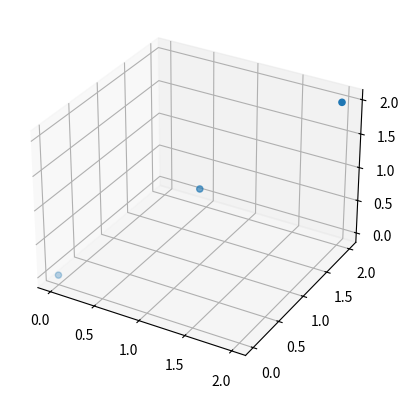

The script that saved this image:
from matplotlib import pyplot as plt
import numpy as np
from mpl_toolkits.mplot3d import Axes3D


class Painter2D(object):
    @staticmethod
    def plot_points(points, plot=True, title=None) -> None:
        points = np.array(points)
        if plot:
            fig, ax = plt.subplots()
            plt.plot(points[:, 0], points[:, 1])
            ax.set_aspect("equal")
            if title is not None:
                plt.title(title)
            plt.show()
            fig.clear()

    @staticmethod
    def get_circle_points(center, radius, num_points, plot=False) -> np.ndarray:
        points = []
        for i in range(num_points):
            theta = i * 2 * np.pi / num_points
            x = center[0] + radius * np.cos(theta)
            y = center[1] + radius * np.sin(theta)
            points.append((x, y))
        # plot these points
        points = np.array(points)
        if plot:
            fig, ax = plt.subplots()
            plt.plot(points[:, 0], points[:, 1])
            ax.set_aspect("equal")
            plt.show()
            fig.clear()
        return points

    @staticmethod
    def get_ellipse_points(center, a, b, num_points, plot=False) -> np.ndarray:
        points = []
        for i in range(num_points):
            theta = i * 2 * np.pi / num_points
            x = center[0] + a * np.cos(theta)
            y = center[1] + b * np.sin(theta)
            points.append((x, y))
        # plot these points
        points = np.array(points)
        if plot:
            fig, ax = plt.subplots()
            plt.plot(points[:, 0], points[:, 1])
            ax.set_aspect("equal")
            plt.show()
            fig.clear()
        return points

    @staticmethod
    def get_rectangle_points(center, width, height, plot=False) -> np.ndarray:
        points = []
        points.append((center[0] - width / 2, center[1] - height / 2))
        points.append((center[0] + width / 2, center[1] - height / 2))
        points.append((center[0] + width / 2, center[1] + height / 2))
        points.append((center[0] - width / 2, center[1] + height / 2))
        points.append((center[0] - width / 2, center[1] - height / 2))
        # plot these points
        points = np.array(points)
        if plot:
            fig, ax = plt.subplots()
            plt.plot(points[:, 0], points[:, 1])
            ax.set_aspect("equal")
            plt.show()
            fig.clear()
        return points

    @classmethod
    def get_square_points(cls, center, width, plot=False) -> np.ndarray:
        return cls.get_rectangle_points(center, width, width, plot)

    @staticmethod
    def get_polygon_points(center, radius, num_points, plot=False):
        points = []
        for i in range(num_points):
            theta = i * 2 * np.pi / num_points
            x = center[0] + radius * np.cos(theta)
            y = center[1] + radius * np.sin(theta)
            points.append((x, y))
        # plot these points
        points = np.array(points)
        if plot:
            fig, ax = plt.subplots()
            plt.plot(points[:, 0], points[:, 1])
            ax.set_aspect("equal")
            plt.show()
            fig.clear()
        return points

    @staticmethod
    def get_heart_points(center, radius, num_points, plot=False) -> np.ndarray:
        points = []
        for i in range(num_points):
            theta = i * 2 * np.pi / num_points
            x = center[0] + radius * (16 * np.sin(theta) ** 3) / 3
            y = center[1] + radius * (
                13 * np.cos(theta)
                - 5 * np.cos(2 * theta)
                - 2 * np.cos(3 * theta)
                - np.cos(4 * theta)
            )
            points.append((x, y))
        # plot these points
        points = np.array(points)
        if plot:
            fig, ax = plt.subplots()
            plt.plot(points[:, 0], points[:, 1])
            ax.set_aspect("equal")
            plt.show()
            fig.clear()
        return points

    @staticmethod
    def get_star_points(center, radius, num_points, plot=False) -> np.ndarray:
        points = []
        for i in range(num_points):
            theta = i * 2 * np.pi / num_points
            if i % 2 == 0:
                x = center[0] + radius * np.cos(theta)
                y = center[1] + radius * np.sin(theta)
            else:
                x = center[0] + radius / 2 * np.cos(theta)
                y = center[1] + radius / 2 * np.sin(theta)
            points.append((x, y))
        # plot these points
        points = np.array(points)
        if plot:
            fig, ax = plt.subplots()
            plt.plot(points[:, 0], points[:, 1])
            ax.set_aspect("equal")
            plt.show()
            fig.clear()
        return points

    @staticmethod
    def get_cross_points(center, radius, num_points, plot=False) -> np.ndarray:
        points = []
        for i in range(num_points):
            theta = i * 2 * np.pi / num_points
            if i % 2 == 0:
                x = center[0] + radius * np.cos(theta)
                y = center[1] + radius * np.sin(theta)
            else:
                x = center[0] + radius / 2 * np.cos(theta)
                y = center[1] + radius / 2 * np.sin(theta)
            points.append((x, y))
        # plot these points
        points = np.array(points)
        if plot:
            fig, ax = plt.subplots()
            plt.plot(points[:, 0], points[:, 1])
            ax.set_aspect("equal")
            plt.show()
            fig.clear()
        return points

    @staticmethod
    def get_pentagram_points(center, radius, num_points, plot=False) -> np.ndarray:
        points = []
        for i in range(num_points):
            theta = i * 2 * np.pi / num_points
            if i % 2 == 0:
                x = center[0] + radius * np.cos(theta)
                y = center[1] + radius * np.sin(theta)
            else:
                x = center[0] + radius / 2 * np.cos(theta)
                y = center[1] + radius / 2 * np.sin(theta)
            points.append((x, y))
        # plot these points
        points = np.array(points)
        if plot:
            fig, ax = plt.subplots()
            plt.plot(points[:, 0], points[:, 1])
            ax.set_aspect("equal")
            plt.show()
            fig.clear()
        return points


class Painter3D(object):
    def plot_points(points, plot=True, title=None, connect=False) -> None:
        points = np.array(points)
        if plot:
            fig = plt.figure()
            ax = plt.axes(projection="3d")
            if connect:
                ax.plot(points[:, 0], points[:, 1], points[:, 2])
            else:
                ax.scatter(points[:, 0], points[:, 1], points[:, 2])
            # ax.set_aspect("equal")  # It is not currently possible to manually set the aspect on 3D axes
            if title is not None:
                plt.title(title)
            plt.show()
            fig.clear()


if __name__ == "__main__":
    TEST = "3D"
    if TEST == "2D":
        # test for 2D painter
        Painter2D.get_circle_points((0, 0), 1, 100, plot=True)
        Painter2D.get_ellipse_points((0, 0), 1, 2, 100, plot=True)
        Painter2D.get_rectangle_points((0, 0), 1, 2, plot=True)
        Painter2D.get_square_points((0, 0), 2, plot=True)
        Painter2D.get_polygon_points((0, 0), 1, 5, plot=True)
        Painter2D.get_heart_points((0, 0), 1, 100, plot=True)
        Painter2D.get_star_points((0, 0), 1, 100, plot=True)
        Painter2D.get_cross_points((0, 0), 1, 100, plot=True)
        Painter2D.get_pentagram_points((0, 0), 1, 100, plot=True)
    else:
        # test for 3D painter
        points = np.array([[0, 0, 0], [1, 1, 1], [2, 2, 2]])
        Painter3D.plot_points(points, plot=True)

# https://pythondict.com/python-qa/%E5%A6%82%E4%BD%95%E5%9C%A8matplotlib%E4%B8%AD%E8%AE%BE%E7%BD%AE%E7%BA%B5%E6%A8%AA%E6%AF%94%EF%BC%9F/
